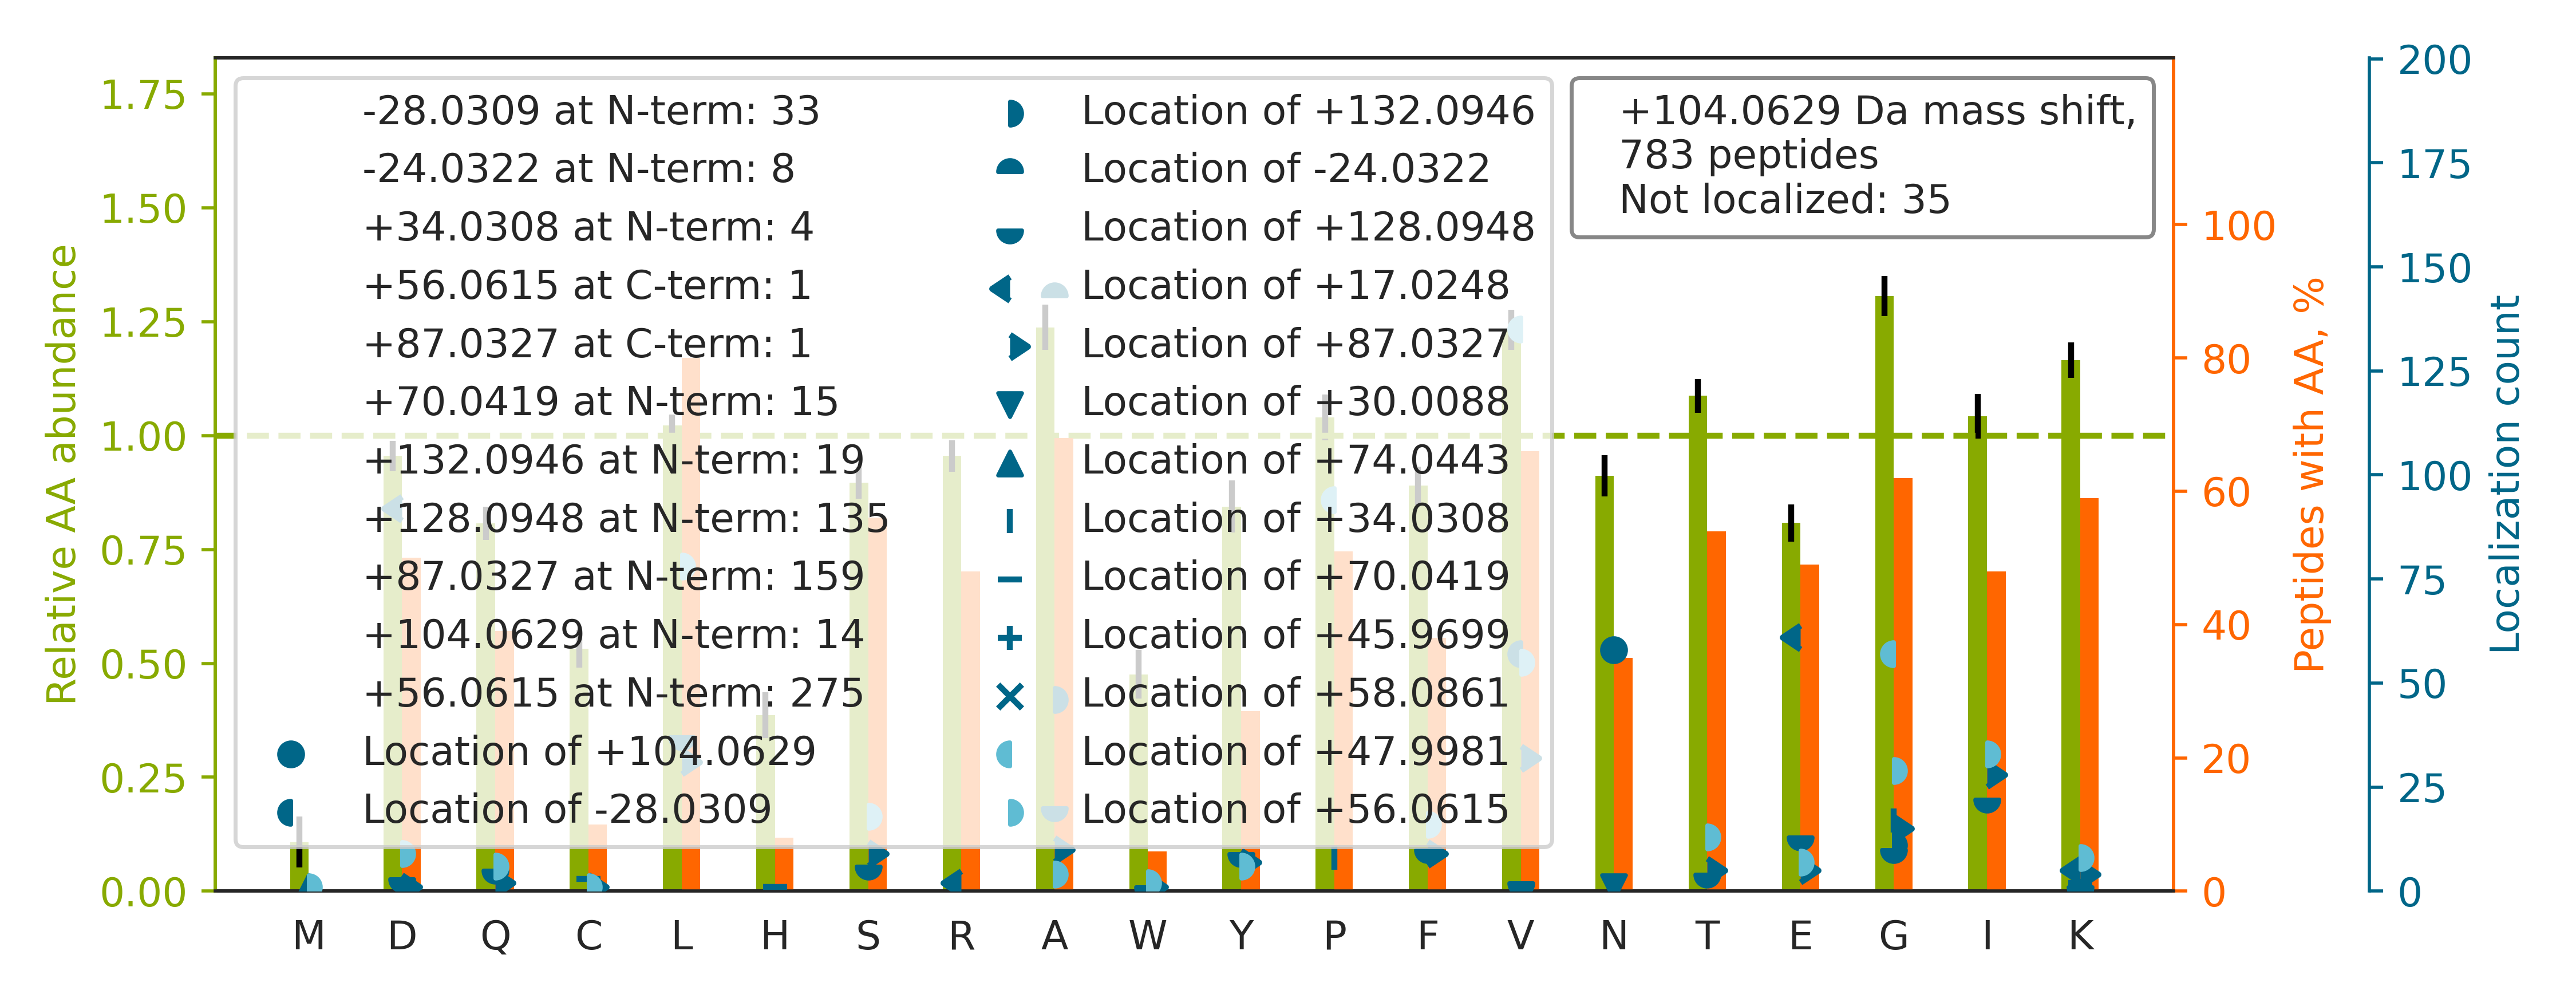

Source data for this figure (header and first rows):
top isoform	localization score	spectrum
K.I[+56]TLP[+48]VDFVTADKFDENAK.T	0.8966	71CPTAC_COprospective_W_VU_20160414_14CO…
K.L[+87]QE[+17]EIQLKEEAENNLAAFR.A	0.9825	70CPTAC_COprospective_W_VU_20160421_11CO…
K.L[+87]LD[+17]NWDSVTSTFSK.L	0.9251	70CPTAC_COprospective_W_VU_20160421_11CO…
K.GYGYGQGAGTLSTDKGESLGIK.H		70CPTAC_COprospective_W_VU_20160421_11CO…
K.L[+128]A[-24]ALNPESNTAGLDIFAK.F	0.7902	69CPTAC_COprospective_W_VU_20160407_22CO…
K.K[+56]V[+48]LGAFSDGLAHLDNLK.G	0.9996	63CPTAC_COprospective_W_VU_20160316_11CO…
R.F[+128]A[-24]SEASGYQDNIAR.L	0.999	100CPTAC_COprospective_W_VU_20160806_09C…
R.F[+87]LE[+17]QQNAALAAEVNR.L	0.9924	70CPTAC_COprospective_W_VU_20160421_11CO…
K.L[+56]FP[+48]DTPLALDANK.K	0.9215	71CPTAC_COprospective_W_VU_20160414_14CO…
K.L[+87]FD[+17]SDPITVTVPVEVSR.K	0.9529	68CPTAC_COprospective_W_VU_20160406_14CO…
R.LLLIN[+104]NAGSLGDVSK.G	0.8682	71CPTAC_COprospective_W_VU_20160414_14CO…
R.I[+56]SLG[+48]LPVGAVINCADNTGAK.N	0.9999	69CPTAC_COprospective_W_VU_20160407_22CO…
R.V[-28]A[+132]NPSGNLTETYVQDR.G	0.5614	68CPTAC_COprospective_W_VU_20160406_14CO…
K.T[+128]LA[-24]ESALQLLYTAK.E	0.9873	68CPTAC_COprospective_W_VU_20160406_14CO…
K.I[+56]V[+48]GPSGAAVPCKVEPGLGADNSVVR.F	0.9897	70CPTAC_COprospective_W_VU_20160421_11CO…
R.IN[+104]LPIQTYSALNFR.E	1	69CPTAC_COprospective_W_VU_20160407_22CO…
K.V[+56]V[+48]SSVLQLGNIVFK.K	1	69CPTAC_COprospective_W_VU_20160407_22CO…
K.L[+56]V[+48]INGNPITIFQER.D	0.9998	71CPTAC_COprospective_W_VU_20160414_14CO…
R.IIN[+104]EPTAAAIAYGLDR.T	1	68CPTAC_COprospective_W_VU_20160406_14CO…
R.F[+128]TQA[-24]GSEVSALLGR.I	0.9992	69CPTAC_COprospective_W_VU_20160407_22CO…
K.Q[+128]LLQA[-24]NPILEAFGNAK.T	0.8086	68CPTAC_COprospective_W_VU_20160406_14CO…
K.V[+87]D[+17]FPQDQLTALTGR.I	1	71CPTAC_COprospective_W_VU_20160414_14CO…
K.V[+56]LSV[+48]PESTPFTAVLK.F	0.9965	71CPTAC_COprospective_W_VU_20160414_14CO…
K.F[+128]LA[-24]SVSTVLTSK.Y	0.9969	79CPTAC_COprospective_W_VU_20160510_05CO…
K.VLGAFSDGLAHLDNLK.G		69CPTAC_COprospective_W_VU_20160407_22CO…
K.L[+56]LTP[+48]ITTLTSEQIQK.L	1	69CPTAC_COprospective_W_VU_20160407_22CO…
R.S[+56]TSG[+48]GTAALGCLVK.D	0.9034	92CPTAC_COprospective_W_VU_20160728_11CO…
K.I[+87]TE[+17]SDLSQLTASIR.A	0.9963	70CPTAC_COprospective_W_VU_20160421_11CO…
R.V[+56]P[+48]GTSTSATLTGLTR.G	0.8525	69CPTAC_COprospective_W_VU_20160407_22CO…
K.A[+128]A[-24]FTECCQAADK.A	0.9998	90CPTAC_COprospective_W_VU_20160728_11CO…
K.A[-24]LE[+128]SPERPFLAILGGAK.V	0.8975	77CPTAC_COprospective_W_VU_20160504_11CO…
K.VN[+104]QIGSVTESLQACK.L	0.9918	71CPTAC_COprospective_W_VU_20160414_14CO…
R.S[+87]TSE[+17]STAALGCLVK.D	0.9985	98CPTAC_COprospective_W_VU_20160804_11CO…
K.I[+87]LTFD[+17]QLALDSPK.G	0.998	64CPTAC_COprospective_W_VU_20160318_11CO…
K.V[+87]D[+17]ATEESDLAQQYGVR.G	0.7794	68CPTAC_COprospective_W_VU_20160406_14CO…
K.V[+56]V[+48]AGVANALAHKYH.-	0.928	67CPTAC_COprospective_W_VU_20160324_16CO…
K.F[+56]TITP[+48]PTAQVVGVLK.I	0.9928	69CPTAC_COprospective_W_VU_20160407_22CO…
K.V[+87]SD[+17]LTQAANKNNDALR.Q	1	70CPTAC_COprospective_W_VU_20160421_11CO…
K.V[-28]TIA[+132]QGGVLPNIQAVLLPK.K	1	63CPTAC_COprospective_W_VU_20160316_11CO…
K.L[+87]TFD[+17]SSFSPNTGK.K	1	68CPTAC_COprospective_W_VU_20160406_14CO…
K.V[+87]E[+17]PAVSSVVNSIQVLTSK.A	0.9994	69CPTAC_COprospective_W_VU_20160407_22CO…
R.V[-28]A[+132]PEEHPTLLTEAPLNPK.A	0.9424	65CPTAC_COprospective_W_VU_20160322_05CO…
R.I[+56]TP[+48]SYVAFTPEGER.L	0.8819	71CPTAC_COprospective_W_VU_20160414_14CO…
K.TLP[+48]G[+56]GNQCIVPICR.N	0.8526	69CPTAC_COprospective_W_VU_20160407_22CO…
R.VFIGNLNTALVK.K		71CPTAC_COprospective_W_VU_20160414_14CO…
K.L[+56]FIG[+48]GLNTETNEK.A	0.7471	69CPTAC_COprospective_W_VU_20160407_22CO…
R.V[+56]P[+48]TANVSVVDLTCR.L	0.9985	68CPTAC_COprospective_W_VU_20160406_14CO…
K.V[+56]TV[+48]AGLAGKDPVQCSR.D	0.9804	69CPTAC_COprospective_W_VU_20160407_22CO…
R.G[+56]P[+48]AGPSGPAGK.D	0.981	92CPTAC_COprospective_W_VU_20160728_11CO…
R.G[+56]FP[+48]TIYFSPANK.K	1	54CPTAC_COprospective_W_VU_20160226_01CO…
R.I[+87]SD[+17]LTTNLAEEEEKAK.N	1	70CPTAC_COprospective_W_VU_20160421_11CO…
R.GAPGAV[-28]GA[+132]PGPAGATGDRGEAGAAGPA…	0.8624	12CPTAC_COprospective_W_VU_20151016_05CO…
R.IN[+104]VYYNEATGGK.Y	1	68CPTAC_COprospective_W_VU_20160406_14CO…
K.I[+128]A[-24]QLEEQVEQEAR.E	0.9999	70CPTAC_COprospective_W_VU_20160421_11CO…
K.L[+128]A[-24]QAAQSSVATITR.L	0.999	70CPTAC_COprospective_W_VU_20160421_11CO…
R.V[-28]A[+132]PEEHPVLLTEAPLNPK.A	0.9272	56CPTAC_COprospective_W_VU_20160303_01CO…
R.I[+87]ID[+17]VVYNASNNELVR.T	0.9998	68CPTAC_COprospective_W_VU_20160406_14CO…
R.A[+128]IA[-24]ELGIYPAVDPLDSTSR.I	0.815	69CPTAC_COprospective_W_VU_20160407_22CO…
K.I[+56]G[+48]LFGGAGVGK.T	0.9996	71CPTAC_COprospective_W_VU_20160414_14CO…
K.V[-28]LQA[+132]TVVAVGSGSK.G	0.9865	70CPTAC_COprospective_W_VU_20160421_11CO…
... 723 more rows
